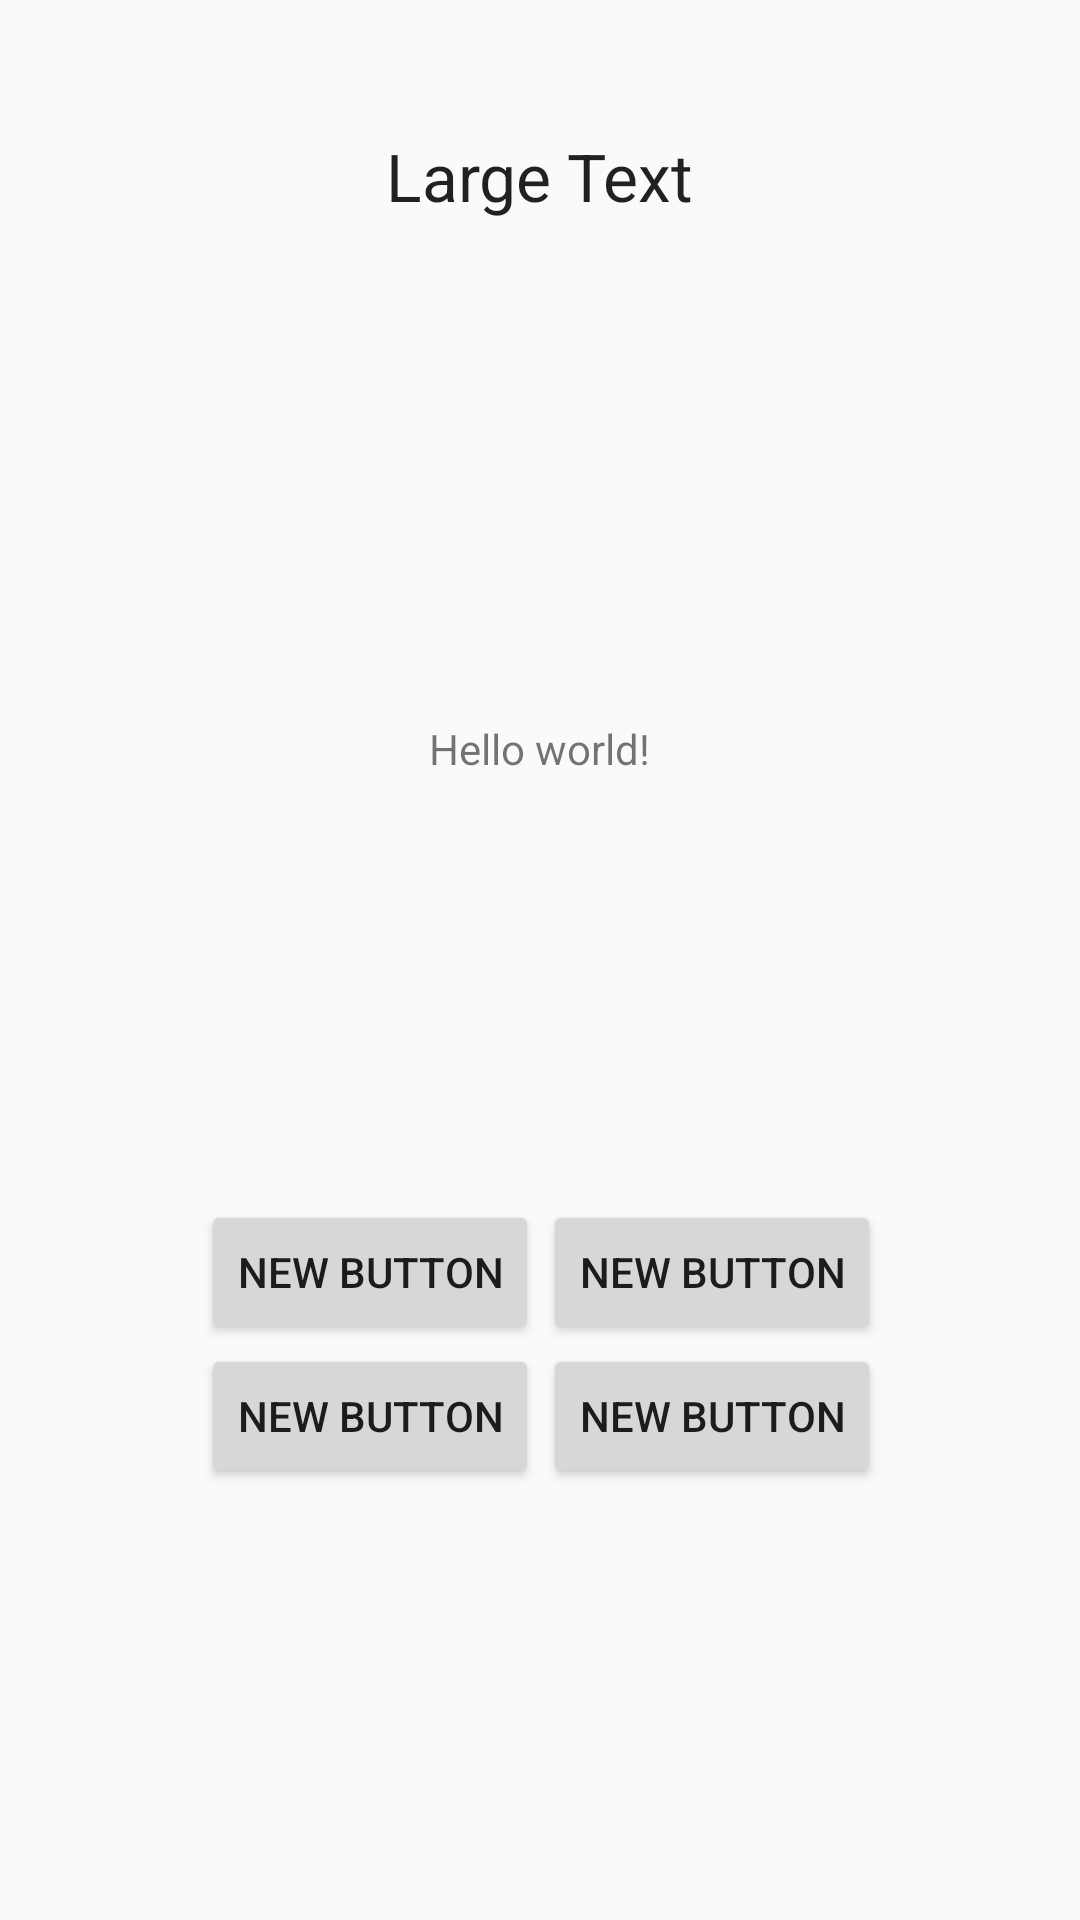

This screen was rendered from an Android layout file. Write that file and the resources it references.
<!-- AndroidManifest.xml: application theme AppTheme -->
<!-- res/layout/activity_math_main.xml -->
<RelativeLayout xmlns:android="http://schemas.android.com/apk/res/android"
    xmlns:tools="http://schemas.android.com/tools" android:layout_width="match_parent"
    android:layout_height="match_parent" android:paddingLeft="@dimen/activity_horizontal_margin"
    android:paddingRight="@dimen/activity_horizontal_margin"
    android:paddingTop="@dimen/activity_vertical_margin"
    android:paddingBottom="@dimen/activity_vertical_margin" tools:context=".mathMainActivity">

    <TextView android:text="@string/hello_world" android:layout_width="wrap_content"
        android:layout_height="160dp"
        android:layout_centerVertical="true"
        android:layout_centerHorizontal="true"
        android:id="@+id/textView" />

    <Button
        android:layout_width="wrap_content"
        android:layout_height="wrap_content"
        android:text="New Button"
        android:id="@+id/button"
        android:layout_below="@+id/textView"
        android:layout_alignRight="@+id/textView"
        android:layout_alignEnd="@+id/textView"
        android:layout_marginRight="37dp"
        android:layout_marginEnd="37dp" />

    <Button
        android:layout_width="wrap_content"
        android:layout_height="wrap_content"
        android:text="New Button"
        android:id="@+id/button2"
        android:layout_below="@+id/textView"
        android:layout_alignLeft="@+id/textView"
        android:layout_alignStart="@+id/textView"
        android:layout_marginLeft="38dp"
        android:layout_marginStart="38dp" />

    <Button
        android:layout_width="wrap_content"
        android:layout_height="wrap_content"
        android:text="New Button"
        android:id="@+id/button3"
        android:layout_below="@+id/button"
        android:layout_alignRight="@+id/button"
        android:layout_alignEnd="@+id/button" />

    <Button
        android:layout_width="wrap_content"
        android:layout_height="wrap_content"
        android:text="New Button"
        android:id="@+id/button4"
        android:layout_alignBottom="@+id/button3"
        android:layout_alignLeft="@+id/button2"
        android:layout_alignStart="@+id/button2" />

    <TextView
        android:layout_width="wrap_content"
        android:layout_height="wrap_content"
        android:textAppearance="?android:attr/textAppearanceLarge"
        android:text="Large Text"
        android:id="@+id/textView2"
        android:layout_alignParentTop="true"
        android:layout_centerHorizontal="true"
        android:layout_marginTop="44dp" />

</RelativeLayout>
<!-- resources referenced by this layout -->
<resources>
  <string name="hello_world">Hello world!</string>
  <style parent="Theme.AppCompat.Light.DarkActionBar" name="AppTheme">
  
      
  
  
      <item name="colorPrimary">@color/colorPrimary</item>
  
      <item name="colorPrimaryDark">@color/colorPrimaryDark</item>
  
      <item name="colorAccent">@color/colorAccent</item>
  
  </style>
  
  
      -
  <!-- not gathered from this repository: default colours our renderer supplied (Android Studio template values) -->
  <color name="colorPrimary">#FF6200EE</color>
  <color name="colorPrimaryDark">#FF3700B3</color>
  <color name="colorAccent">#FF03DAC5</color>
</resources>
